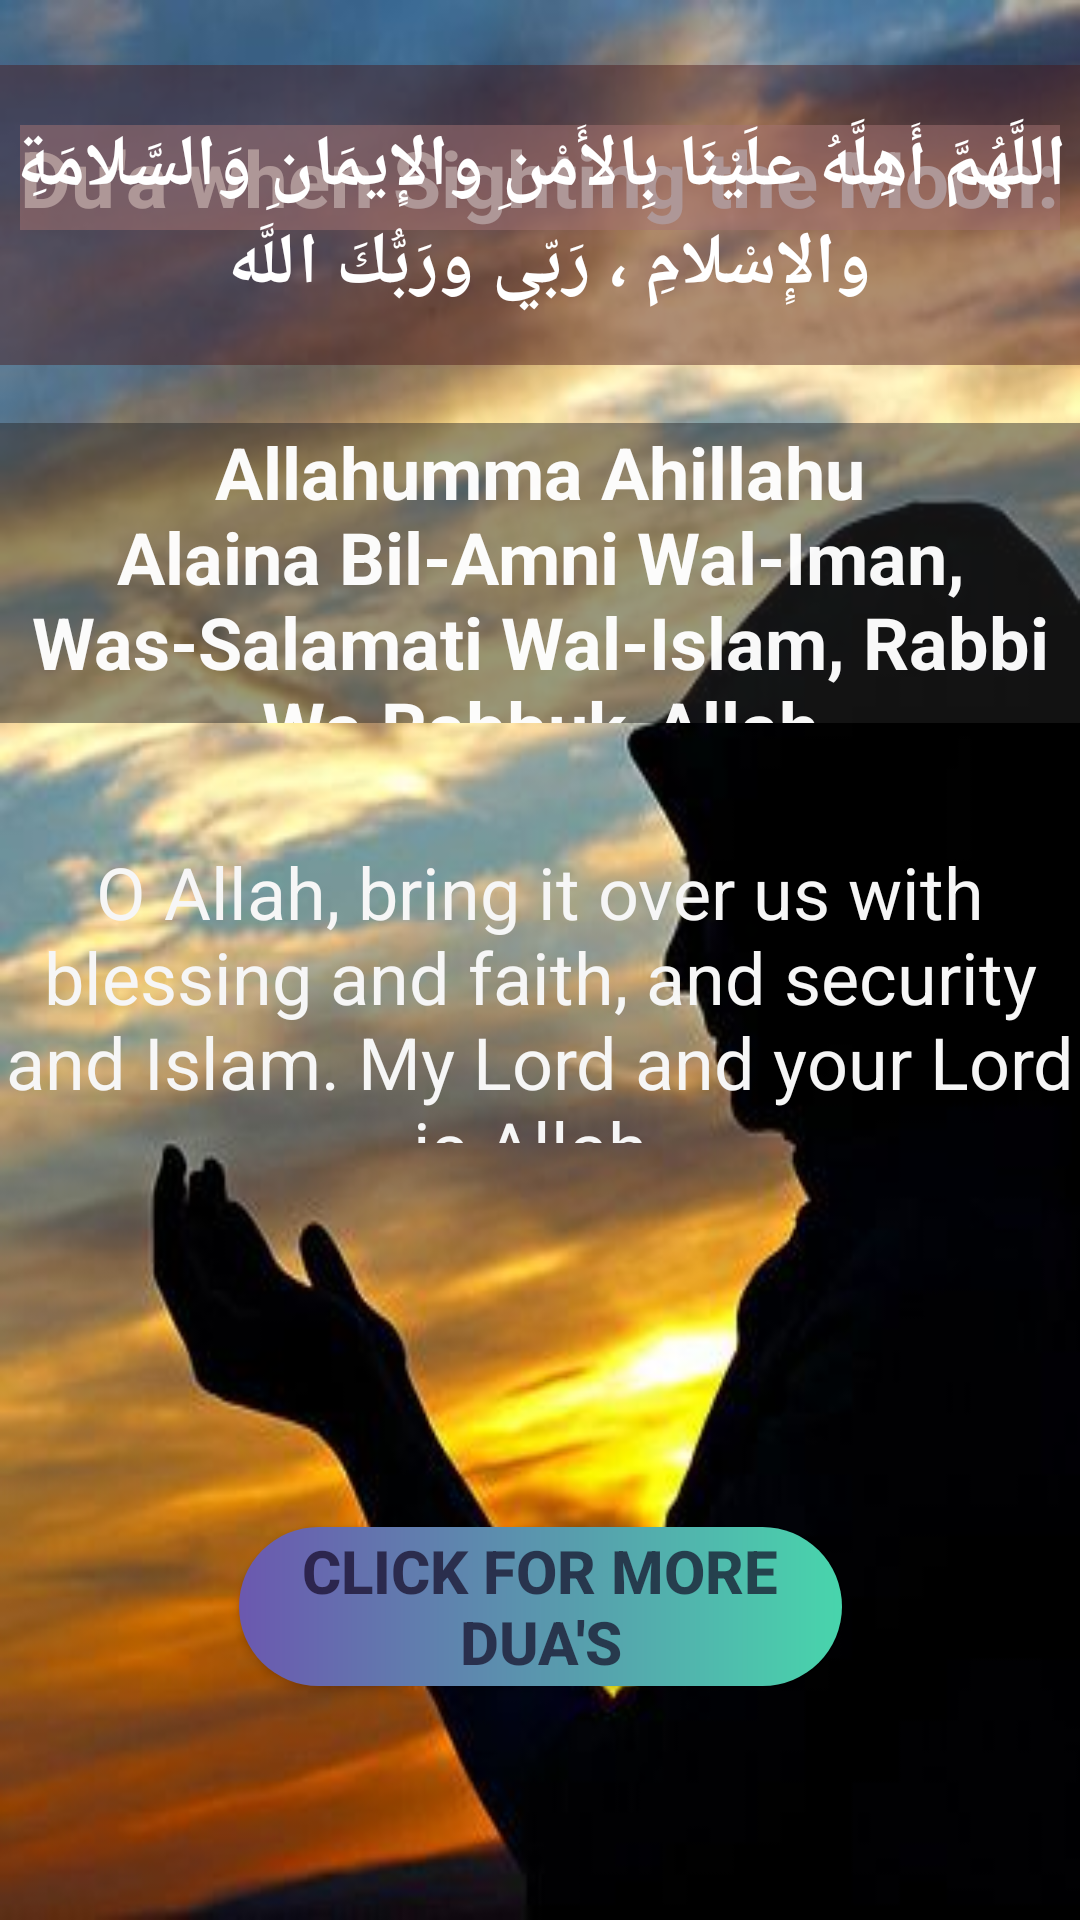

Android layout source for this screen:
<!-- AndroidManifest.xml: application theme Theme.Ramazan_App -->
<!-- res/layout/fragment_dua.xml -->
<?xml version="1.0" encoding="utf-8"?>
<androidx.constraintlayout.widget.ConstraintLayout xmlns:android="http://schemas.android.com/apk/res/android"
    xmlns:app="http://schemas.android.com/apk/res-auto"
    xmlns:tools="http://schemas.android.com/tools"
    android:layout_width="match_parent"
    android:layout_height="match_parent"
    android:layout_margin="5dp"
    android:background="@drawable/dua">

    <TextView
        android:id="@+id/textView18"
        android:layout_width="wrap_content"
        android:layout_height="wrap_content"
        android:background="#81EFC0C0"
        android:text="Du'a when Sighting the Moon:"
        android:textColor="#FFFFFF"
        android:textSize="26sp"
        android:textStyle="bold"
        app:layout_constraintBottom_toBottomOf="parent"
        app:layout_constraintEnd_toEndOf="parent"
        app:layout_constraintHorizontal_bias="0.508"
        app:layout_constraintStart_toStartOf="parent"
        app:layout_constraintTop_toTopOf="parent"
        app:layout_constraintVertical_bias="0.069" />

    <TextView
        android:id="@+id/textView19"
        android:layout_width="match_parent"
        android:layout_height="100dp"
        android:layout_marginBottom="520dp"
        android:background="#70471313"
        android:gravity="center"
        android:text="اللَّهُمَّ أَهِلَّهُ علَيْنَا بِالأَمْنِ والإِيمَانِ وَالسَّلامَةِ والإِسْلامِ ، رَبّي ورَبُّكَ اللَّه "
        android:textColor="#FFFFFF"
        android:textSize="24sp"
        android:textStyle="bold"
        app:layout_constraintBottom_toBottomOf="parent"
        app:layout_constraintEnd_toEndOf="@+id/textView18"
        app:layout_constraintHorizontal_bias="0.508"
        app:layout_constraintStart_toStartOf="@+id/textView18"
        app:layout_constraintTop_toBottomOf="@+id/textView18"
        app:layout_constraintVertical_bias="0.974" />

    <TextView
        android:id="@+id/textView20"
        android:layout_width="match_parent"
        android:layout_height="100dp"
        android:layout_marginBottom="380dp"
        android:background="#79272727"
        android:gravity="center"
        android:text="Allahumma Ahillahu Alaina Bil-Amni Wal-Iman, Was-Salamati Wal-Islam, Rabbi Wa Rabbuk-Allah"
        android:textColor="#F8FFFFFF"
        android:textSize="24dp"
        android:textStyle="bold"
        app:layout_constraintBottom_toBottomOf="parent"
        app:layout_constraintEnd_toEndOf="@+id/textView19"
        app:layout_constraintHorizontal_bias="1.0"
        app:layout_constraintStart_toStartOf="@+id/textView19"
        app:layout_constraintTop_toBottomOf="@+id/textView19" />

    <Button
        android:id="@+id/button3"
        android:layout_width="201dp"
        android:layout_height="53dp"
        android:layout_marginTop="128dp"
        android:background="@drawable/gradient"
        android:text="Click for more DUA'S"
        android:textColor="#AB11051E"
        android:textSize="20sp"
        android:textStyle="bold"
        app:layout_constraintBottom_toBottomOf="parent"
        app:layout_constraintEnd_toEndOf="@+id/textView21"
        app:layout_constraintStart_toStartOf="@+id/textView21"
        app:layout_constraintTop_toBottomOf="@+id/textView21"
        app:layout_constraintVertical_bias="0.0" />

    <TextView
        android:id="@+id/textView21"
        android:layout_width="match_parent"
        android:layout_height="100dp"
        android:layout_marginTop="40dp"
        android:gravity="center"
        android:text="O Allah, bring it over us with blessing and faith, and security and Islam. My Lord and your Lord is Allah."
        android:textColor="#F6F6F6"
        android:textSize="24sp"
        app:layout_constraintEnd_toEndOf="@+id/textView20"
        app:layout_constraintHorizontal_bias="0.0"
        app:layout_constraintStart_toStartOf="@+id/textView20"
        app:layout_constraintTop_toBottomOf="@+id/textView20" />
</androidx.constraintlayout.widget.ConstraintLayout>
<!-- resources referenced by this layout -->
<resources>
  <!-- drawable dua: jpg bitmap (drawable, 21337 bytes) -->
  <!-- drawable gradient (drawable) -->
  <?xml version="1.0" encoding="utf-8"?>
  <shape xmlns:android="http://schemas.android.com/apk/res/android">
  
      <gradient
                  android:type="linear"
                  android:angle="0"
                  android:startColor="#6B58AF"
                  android:endColor="#48D5AC"
                  />
              <corners
                  android:radius="50dp"
                  />
          </shape>
  <style name="Theme.Ramazan_App" parent="Theme.AppCompat.DayNight.DarkActionBar">
          
          <item name="colorPrimary">@color/purple_500</item>
          <item name="colorPrimaryVariant">@color/purple_700</item>
          <item name="colorOnPrimary">@color/white</item>
          
          <item name="colorSecondary">@color/teal_200</item>
          <item name="colorSecondaryVariant">@color/teal_700</item>
          <item name="colorOnSecondary">@color/black</item>
          
          <item name="android:statusBarColor" tools:targetApi="l">?attr/colorPrimaryVariant</item>
          
      </style>
  <!-- not gathered from this repository: default colours our renderer supplied (Android Studio template values) -->
  <color name="purple_500">#FF6200EE</color>
  <color name="purple_700">#FF3700B3</color>
  <color name="teal_200">#FF03DAC5</color>
  <color name="teal_700">#FF018786</color>
  <color name="black">#FF000000</color>
  <color name="white">#FFFFFFFF</color>
</resources>
